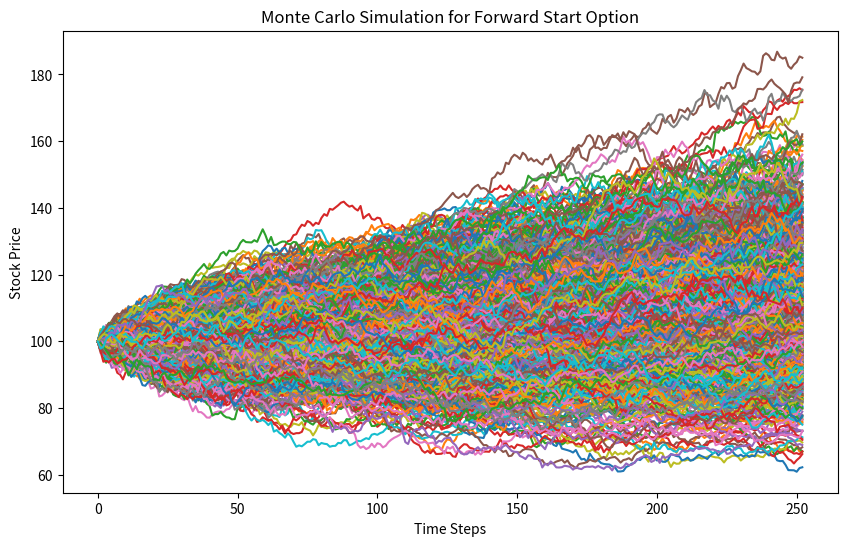
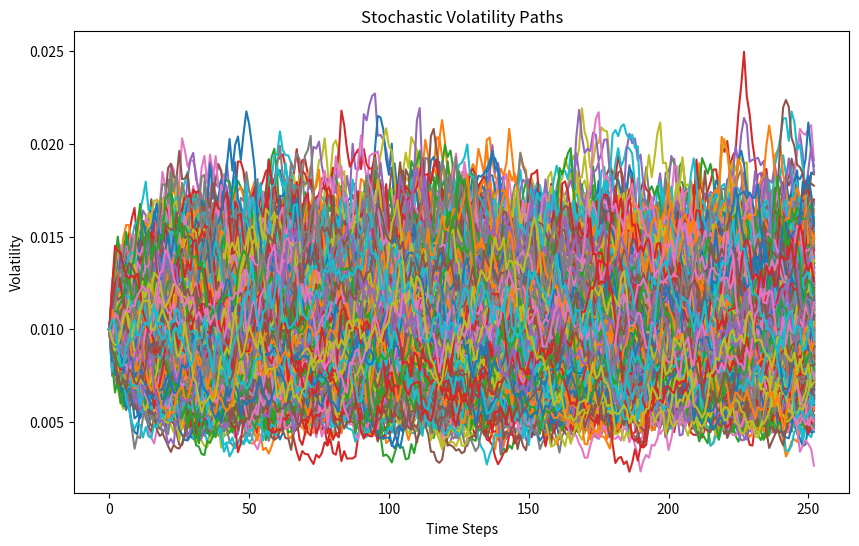

These charts were generated, in order, by the following Python code:
import numpy as np
import matplotlib.pyplot as plt

import numpy as np
import matplotlib.pyplot as plt


def MC_heston_forward_start():
    S0 = 100  # Initial stock price
    r = 0.04  # Risk-free rate
    T1 = 1  # Forward start date
    T2 = 3  # Maturity
    K_ratio = 0.3  # Strike as a ratio of S(T1)
    n = 252  # Number of time steps
    dt = T2 / n
    M = 10000  # Number of simulations
    S = np.zeros((M, n + 1))
    S[:, 0] = S0

    # Heston parameters
    Kappa = 4.14
    v0 = 0.01
    Theta = 0.01
    sigma = 0.07
    rho = -0.89
    vt = np.zeros((M, n + 1))
    vt[:, 0] = v0

    # Simulate paths
    for i in range(1, n + 1):
        Z = np.random.normal(0, 1, M)
        Y = np.random.normal(0, 1, M)
        Z2 = rho * Z + np.sqrt(1 - rho ** 2) * Y
        S[:, i] = S[:, i - 1] + S[:, i - 1] * (r * dt + np.sqrt(vt[:, i - 1]) * np.sqrt(dt) * Z)
        vt[:, i] = vt[:, i - 1] + (
                    Kappa * (Theta - vt[:, i - 1]) * dt + sigma * np.sqrt(vt[:, i - 1]) * np.sqrt(dt) * Z2)
        # Ensure variance remains positive
        vt[:, i] = np.maximum(vt[:, i], 0)

    # Calculate Payoff for forward start option
    t1_index = int(T1 / dt)
    ST1 = S[:, t1_index]  # Price at T1
    K = K_ratio * ST1  # Strike defined as a ratio of S(T1)
    Payoff = np.maximum(S[:, -1] - K, 0)  # Payoff of call option at T2
    Call_price = np.mean(Payoff) * np.exp(-r * T2)

    # Plot stock price paths
    plt.figure(figsize=(10, 6))
    for i in range(1000):
        plt.plot(S[i])
    plt.title("Monte Carlo Simulation for Forward Start Option")
    plt.xlabel("Time Steps")
    plt.ylabel("Stock Price")
    plt.show()

    # Plot stochastic volatility paths
    plt.figure(figsize=(10, 6))
    for i in range(1000):
        plt.plot(vt[i])
    plt.title("Stochastic Volatility Paths")
    plt.xlabel("Time Steps")
    plt.ylabel("Volatility")
    plt.show()

    print(f"Forward Start Call Price: {Call_price}")


# Call the function
MC_heston_forward_start()


